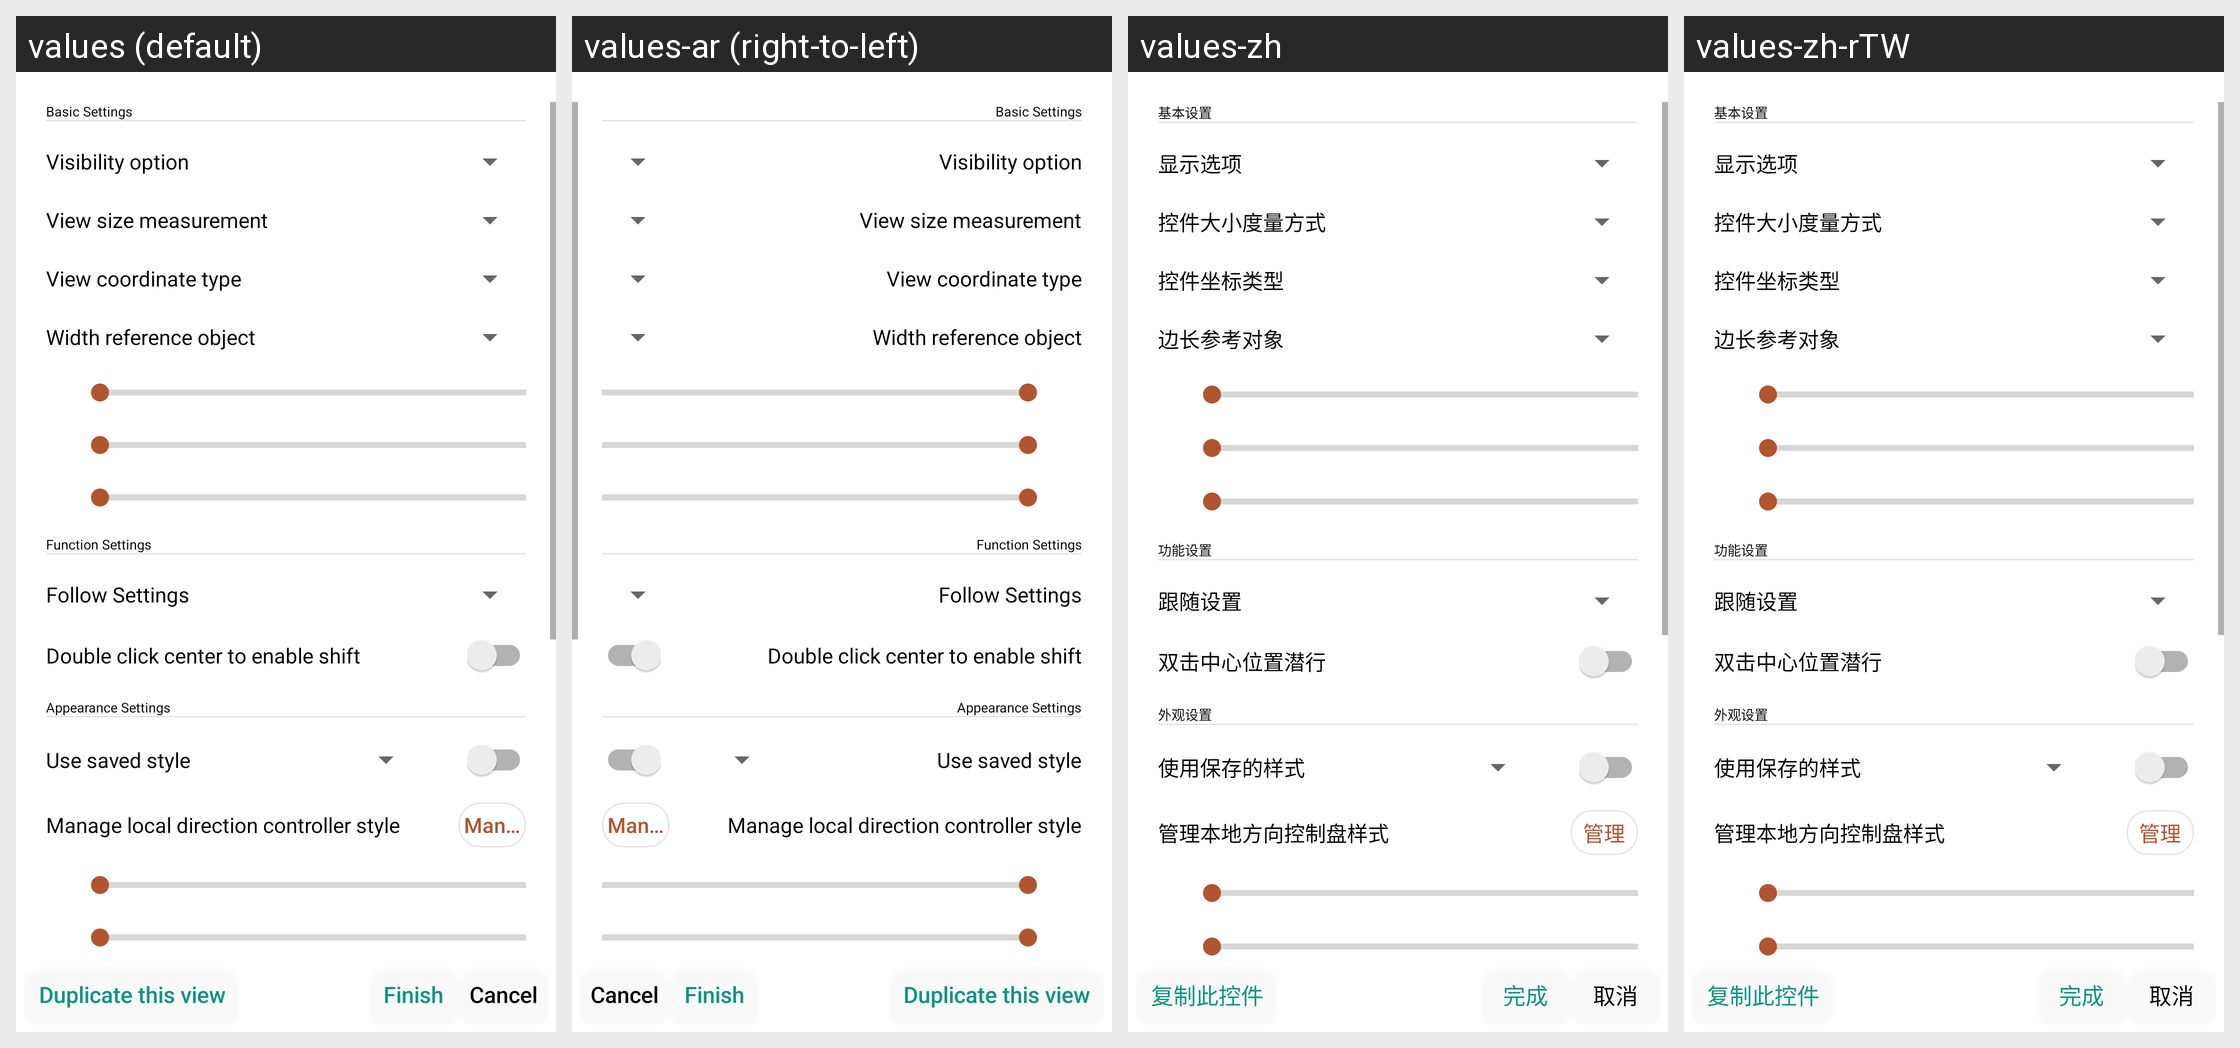

Here is an Android app screen in its default locale and in the app's own translations. Write out the translated-string differences for the strings that appear on this screen.
Android screen res/layout/dialog_edit_rocker.xml rendered under 4 locales, left to right: values (default), values-ar (right-to-left), values-zh, values-zh-rTW. Device: Nexus 5 (rendered at 1080×1920; each locale shown at half size, 540×960, under a caption strip naming it); theme Theme.HelloMinecraftLauncherPocketEdition.
Other locales in the repository, not shown: values-de, values-en, values-es, values-fr, values-id, values-it, values-ja, values-ko, values-pl, values-pt-rBR, values-ru, values-sr, values-th, values-tr, values-vi.
Strings drawn on this screen, with the default value and each locale's value (text and hints the layout hard-codes, and strings that could not be matched under every locale, appear in the picture but are not listed):

dialog_add_view_size_type
  values: View size measurement
  values-ar: View size measurement  [not translated; the default value is used]
  values-zh: 控件大小度量方式
  values-zh-rTW: 控件大小度量方式

dialog_add_view_button_exterior_add_style_button
  values: Manage
  values-ar: Manage  [not translated; the default value is used]
  values-zh: 管理
  values-zh-rTW: 管理

dialog_edit_view_positive
  values: Finish
  values-ar: Finish  [not translated; the default value is used]
  values-zh: 完成
  values-zh-rTW: 完成

dialog_add_view_negative
  values: Cancel
  values-ar: Cancel  [not translated; the default value is used]
  values-zh: 取消
  values-zh-rTW: 取消
